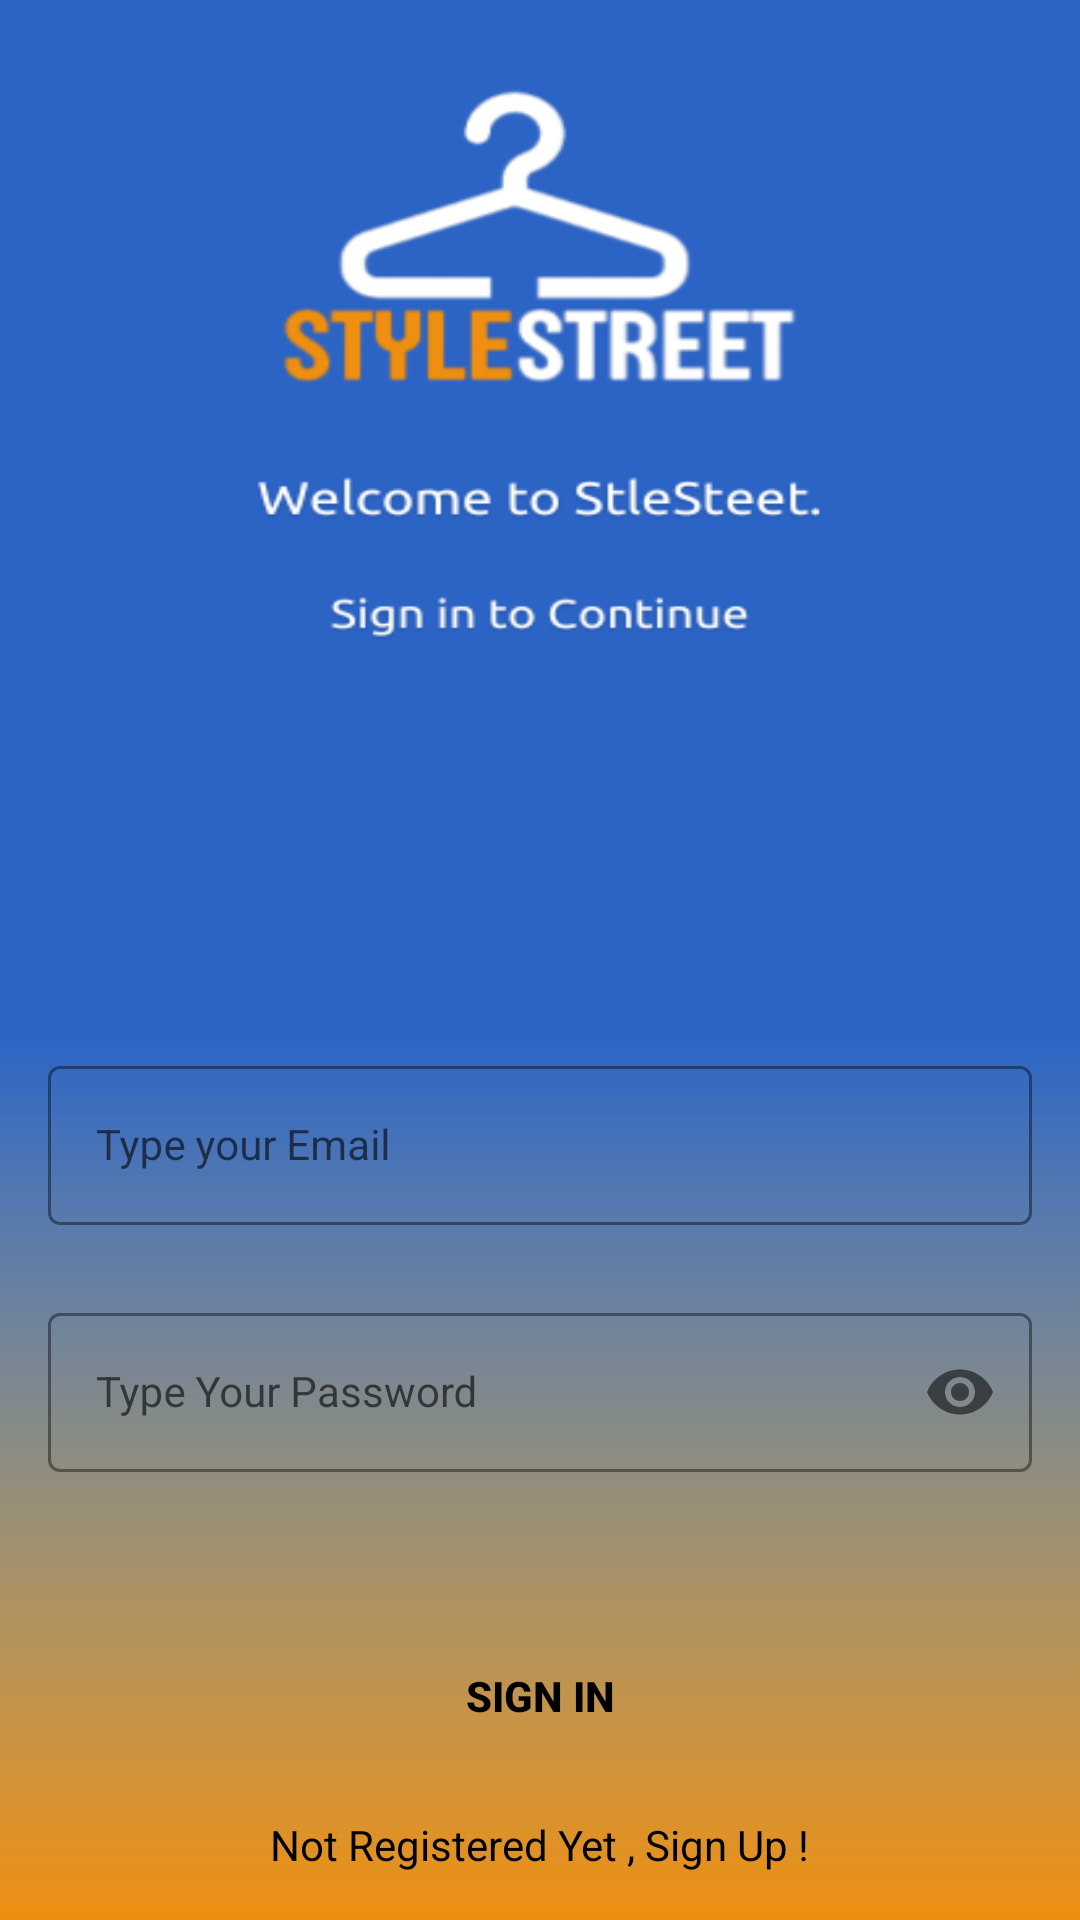

Android layout source for this screen:
<!-- AndroidManifest.xml: application theme Theme.chalog -->
<!-- res/layout/activity_sign_in.xml -->
<?xml version="1.0" encoding="utf-8"?>
<androidx.constraintlayout.widget.ConstraintLayout xmlns:android="http://schemas.android.com/apk/res/android"
    xmlns:app="http://schemas.android.com/apk/res-auto"
    xmlns:tools="http://schemas.android.com/tools"
    android:layout_width="match_parent"
    android:layout_height="match_parent"
    android:background="@drawable/signin"
    tools:context=".SignInActivity">


    <com.google.android.material.textfield.TextInputLayout
        android:id="@+id/emailLayout"
        style="@style/LoginTextInputOuterFieldStyle"
        android:layout_width="match_parent"
        android:layout_height="wrap_content"
        android:layout_marginHorizontal="16dp"
        android:layout_marginTop="350dp"
        app:boxStrokeColor="@color/yellow"
        app:hintTextColor="@color/yellow"
        app:layout_constraintEnd_toEndOf="parent"
        app:layout_constraintHorizontal_bias="0.5"
        app:layout_constraintStart_toStartOf="parent"
        app:layout_constraintTop_toTopOf="parent">

        <com.google.android.material.textfield.TextInputEditText
            android:id="@+id/emailEt"
            style="@style/LoginTextInputInnerFieldStyle"
            android:layout_width="match_parent"
            android:layout_height="wrap_content"
            android:hint="Type your Email"
            android:inputType="textEmailAddress" />
    </com.google.android.material.textfield.TextInputLayout>

    <com.google.android.material.textfield.TextInputLayout
        android:id="@+id/passwordLayout"
        style="@style/LoginTextInputOuterFieldStyle"
        android:layout_width="match_parent"
        android:layout_height="wrap_content"
        android:layout_marginHorizontal="16dp"
        android:layout_marginTop="24dp"
        app:boxStrokeColor="@color/yellow"
        app:hintTextColor="@color/yellow"
        app:layout_constraintEnd_toEndOf="parent"
        app:layout_constraintHorizontal_bias="0.5"
        app:layout_constraintStart_toStartOf="parent"
        app:layout_constraintTop_toBottomOf="@id/emailLayout"
        app:passwordToggleEnabled="true">

        <com.google.android.material.textfield.TextInputEditText
            android:id="@+id/passET"
            style="@style/LoginTextInputInnerFieldStyle"
            android:layout_width="match_parent"
            android:layout_height="wrap_content"
            android:hint="Type Your Password"
            android:inputType="textPassword" />
    </com.google.android.material.textfield.TextInputLayout>

    <androidx.appcompat.widget.AppCompatButton
        android:id="@+id/button"
        android:layout_width="0dp"
        android:layout_height="wrap_content"
        android:layout_marginHorizontal="16dp"
        android:background="@color/yellow"
        android:text="Sign In"
        android:textColor="@color/black"
        android:textStyle="bold"
        app:layout_constraintBottom_toBottomOf="parent"
        app:layout_constraintEnd_toEndOf="parent"
        app:layout_constraintHorizontal_bias="0.5"
        app:layout_constraintStart_toStartOf="parent"
        app:layout_constraintTop_toBottomOf="@+id/passwordLayout" />

    <TextView
        android:id="@+id/textView"
        android:layout_width="wrap_content"
        android:layout_height="wrap_content"
        android:textColor="@color/black"
        android:text="Not Registered Yet , Sign Up !"
        app:layout_constraintBottom_toBottomOf="parent"
        app:layout_constraintEnd_toEndOf="parent"
        app:layout_constraintHorizontal_bias="0.5"
        app:layout_constraintStart_toStartOf="parent"
        app:layout_constraintTop_toBottomOf="@+id/button" />

</androidx.constraintlayout.widget.ConstraintLayout>
<!-- resources referenced by this layout -->
<resources>
  <!-- drawable signin: png bitmap (drawable, 29601 bytes) -->
  <style name="LoginTextInputInnerFieldStyle" parent="Widget.MaterialComponents.TextInputLayout.OutlinedBox">
          <item name="android:layout_width">match_parent</item>
          <item name="android:layout_height">wrap_content</item>
          <item name="android:textColor">@color/black</item>
          <item name="android:textColorHint">@color/black</item>
          <item name="android:maxLines">1</item>
          <item name="android:textSize">14sp</item>
          <item name="android:singleLine">true</item>
      </style>
  <style name="LoginTextInputOuterFieldStyle" parent="Widget.MaterialComponents.TextInputLayout.OutlinedBox">
          <item name="android:layout_width">match_parent</item>
          <item name="android:layout_height">wrap_content</item>
          <item name="android:layout_marginTop">15dp</item>
          <item name="android:layout_marginBottom">15dp</item>
      </style>
  <style name="Theme.chalog" parent="Theme.MaterialComponents.DayNight.NoActionBar">
          
          <item name="colorPrimary">@color/purple_500</item>
          <item name="colorPrimaryVariant">@color/purple_700</item>
          <item name="colorOnPrimary">@color/white</item>
          
          <item name="colorSecondary">@color/teal_200</item>
          <item name="colorSecondaryVariant">@color/teal_700</item>
          <item name="colorOnSecondary">@color/black</item>
          
          <item name="android:statusBarColor" tools:targetApi="l">@color/yellow</item>
          
      </style>
  <!-- not gathered from this repository: default colours our renderer supplied (Android Studio template values) -->
  <color name="purple_500">#FF6200EE</color>
  <color name="purple_700">#FF3700B3</color>
  <color name="teal_200">#FF03DAC5</color>
  <color name="teal_700">#FF018786</color>
  <color name="black">#FF000000</color>
  <color name="white">#FFFFFFFF</color>
</resources>
